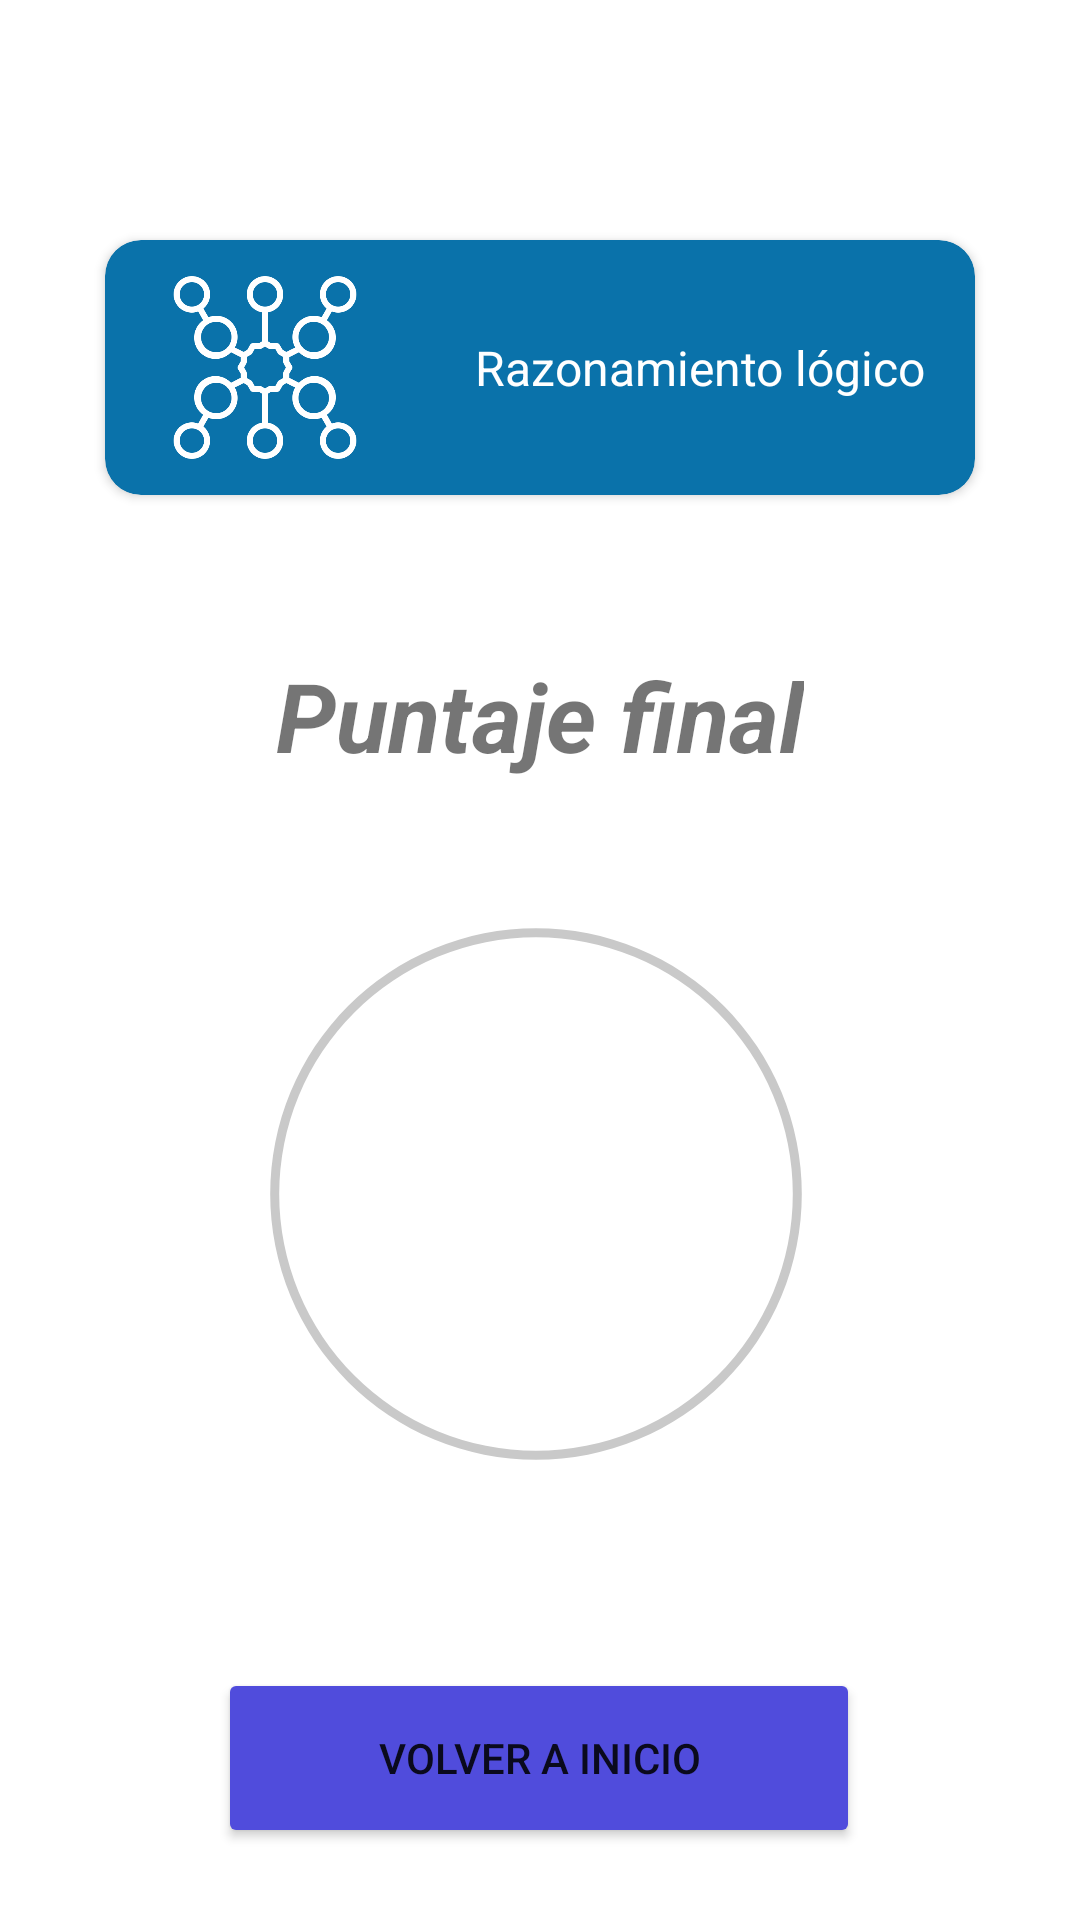

Android layout source for this screen:
<!-- AndroidManifest.xml: application theme Theme.Transformar -->
<!-- res/layout/activity_resultado_verbal.xml -->
<?xml version="1.0" encoding="utf-8"?>
<androidx.constraintlayout.widget.ConstraintLayout xmlns:android="http://schemas.android.com/apk/res/android"
    xmlns:app="http://schemas.android.com/apk/res-auto"
    xmlns:tools="http://schemas.android.com/tools"
    android:layout_width="match_parent"
    android:layout_height="match_parent"
    tools:context=".ResultadoVerbal">

    <androidx.cardview.widget.CardView
        android:id="@+id/cardView"
        android:layout_width="290dp"
        android:layout_height="85dp"
        android:layout_marginTop="80dp"
        android:backgroundTint="@color/azulCard"
        app:cardCornerRadius="12dp"
        app:layout_constraintEnd_toEndOf="parent"
        app:layout_constraintStart_toStartOf="parent"
        app:layout_constraintTop_toTopOf="parent"
        tools:ignore="MissingConstraints">

        <LinearLayout
            android:layout_width="match_parent"
            android:layout_height="match_parent"
            android:orientation="horizontal">

            <ImageView
                android:id="@+id/imageView6"
                android:layout_width="74dp"
                android:layout_height="match_parent"
                android:layout_marginTop="10dp"
                android:layout_marginBottom="10dp"
                android:layout_weight="1"
                android:backgroundTint="#851414"
                android:contentDescription="TODO"
                app:srcCompat="@drawable/logico" />

            <TextView
                android:id="@+id/textView"
                android:layout_width="wrap_content"
                android:layout_height="wrap_content"
                android:layout_gravity="center|center_vertical"
                android:layout_weight="1"
                android:text="@string/rlogico"
                android:textAlignment="center"
                android:textColor="#FFFFFF"
                android:textSize="16sp" />
        </LinearLayout>
    </androidx.cardview.widget.CardView>

    <ProgressBar
        android:id="@+id/barra_resultado"
        style="?android:attr/progressBarStyleHorizontal"
        android:layout_width="214dp"
        android:layout_height="196dp"
        android:layout_marginTop="40dp"
        android:indeterminate="false"
        android:background="@drawable/circle_shape"
        android:progressDrawable="@drawable/circle_progress_bar"
        android:textAlignment="center"
        android:max="100"
        app:layout_constraintEnd_toEndOf="parent"
        app:layout_constraintHorizontal_bias="0.492"
        app:layout_constraintStart_toStartOf="parent"
        app:layout_constraintTop_toBottomOf="@+id/textView4" />

    <TextView
        android:id="@+id/txt_resultado"
        android:layout_width="wrap_content"
        android:layout_height="wrap_content"
        android:textSize="40sp"
        app:layout_constraintBottom_toBottomOf="@+id/barra_resultado"
        app:layout_constraintEnd_toEndOf="@+id/barra_resultado"
        app:layout_constraintStart_toStartOf="@+id/barra_resultado"
        app:layout_constraintTop_toTopOf="@+id/barra_resultado" />

    <TextView
        android:id="@+id/textView4"
        android:layout_width="wrap_content"
        android:layout_height="wrap_content"
        android:layout_marginTop="52dp"
        android:text="@string/resultado"
        android:textSize="32sp"
        android:textStyle="bold|italic"
        app:layout_constraintEnd_toEndOf="parent"
        app:layout_constraintStart_toStartOf="parent"
        app:layout_constraintTop_toBottomOf="@+id/cardView" />

    <Button
        android:id="@+id/btnVolverInicio"
        android:layout_width="214dp"
        android:layout_height="60dp"
        android:layout_marginTop="60dp"
        android:backgroundTint="@color/lila"
        android:text="@string/salirResultado"
        app:layout_constraintEnd_toEndOf="parent"
        app:layout_constraintHorizontal_bias="0.497"
        app:layout_constraintStart_toStartOf="parent"
        app:layout_constraintTop_toBottomOf="@+id/barra_resultado" />

</androidx.constraintlayout.widget.ConstraintLayout>
<!-- resources referenced by this layout -->
<resources>
  <color name="azulCard">#0A72AA</color>
  <color name="lila">#504cdc</color>
  <!-- drawable circle_progress_bar (drawable) -->
  <?xml version="1.0" encoding="utf-8"?>
  <rotate xmlns:android="http://schemas.android.com/apk/res/android"
      android:fromDegrees="270"
      android:toDegrees="270">
  
      <shape
          android:innerRadiusRatio="2.5"
          android:shape="ring"
          android:thickness="6dp"
          android:useLevel="true">
  
      <gradient
          android:angle="0"
          android:endColor="@color/verde"
          android:startColor="@color/verde"
          android:type="sweep"
          android:useLevel="false"/>
  
  
      </shape>
  
  </rotate>
  <!-- drawable circle_shape (drawable) -->
  <?xml version="1.0" encoding="utf-8"?>
  <shape xmlns:android="http://schemas.android.com/apk/res/android"
      android:shape="ring"
      android:innerRadiusRatio="2.5"
      android:thickness="3dp"
      android:useLevel="false">
  
      <solid android:color="#C9C9C9"/>
  </shape>
  <!-- drawable logico: png bitmap (drawable-v24, 28842 bytes) -->
  <string name="resultado">Puntaje final</string>
  <string name="rlogico">Razonamiento lógico</string>
  <string name="salirResultado">Volver a inicio</string>
  <style name="Theme.Transformar" parent="Theme.MaterialComponents.DayNight.NoActionBar">
          
          <item name="colorPrimary">@color/purple_500</item>
          <item name="colorPrimaryVariant">@color/purple_700</item>
          <item name="colorOnPrimary">@color/white</item>
          
          <item name="colorSecondary">@color/teal_200</item>
          <item name="colorSecondaryVariant">@color/teal_700</item>
          <item name="colorOnSecondary">@color/black</item>
          
          <item name="android:statusBarColor" tools:targetApi="l">?attr/colorPrimaryVariant</item>
          
      </style>
  <color name="verde">#37a431</color>
  <color name="purple_500">#FF6200EE</color>
  <color name="purple_700">#FF3700B3</color>
  <color name="white">#FFFFFFFF</color>
  <color name="teal_200">#FF03DAC5</color>
  <color name="teal_700">#FF018786</color>
  <color name="black">#FF000000</color>
</resources>
